Photos from the image-classification dataset "images" in the GitHub repository DreisseN27/SmartCacao. Its 3 classes are: over fermented, properly fermented, under fermented.

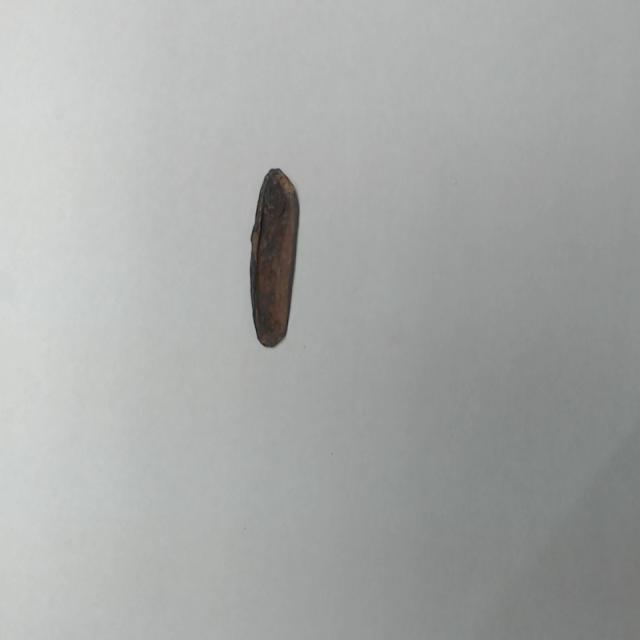
Label: over fermented

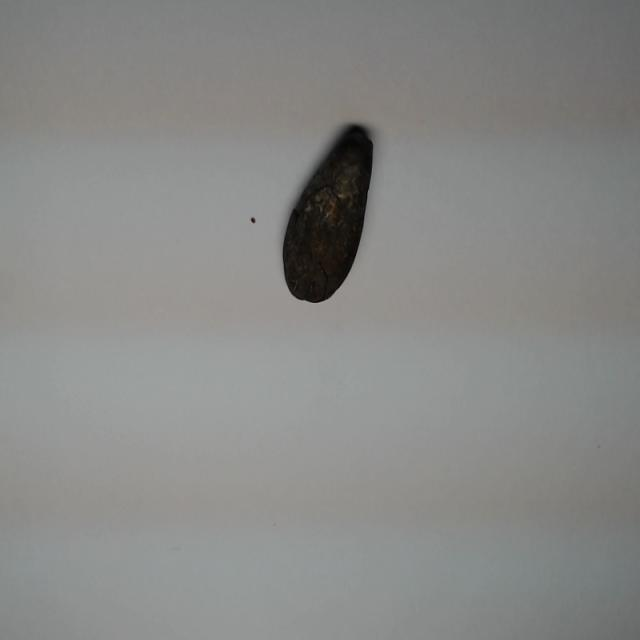
Label: over fermented

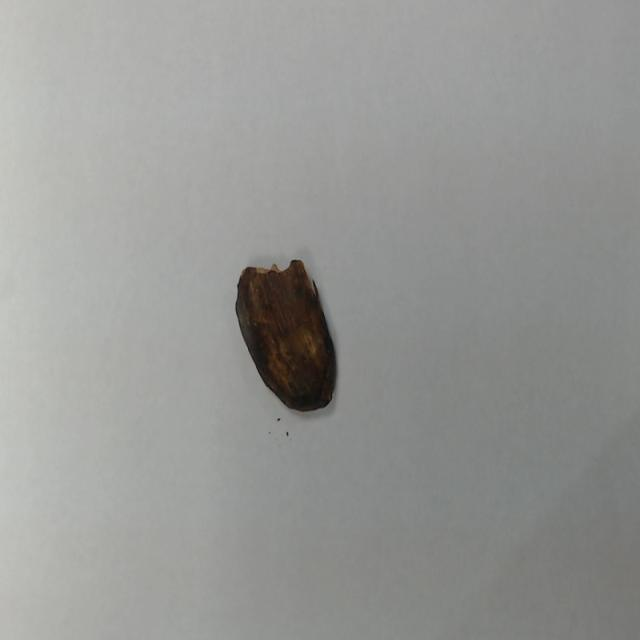
Label: over fermented

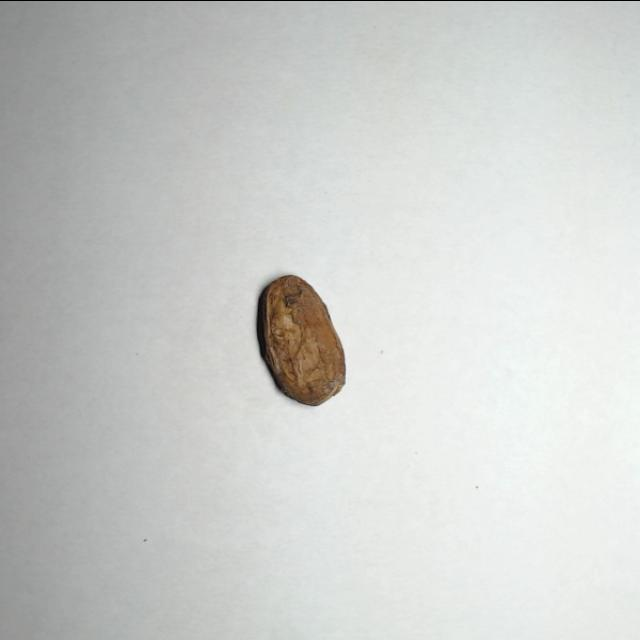
Label: properly fermented

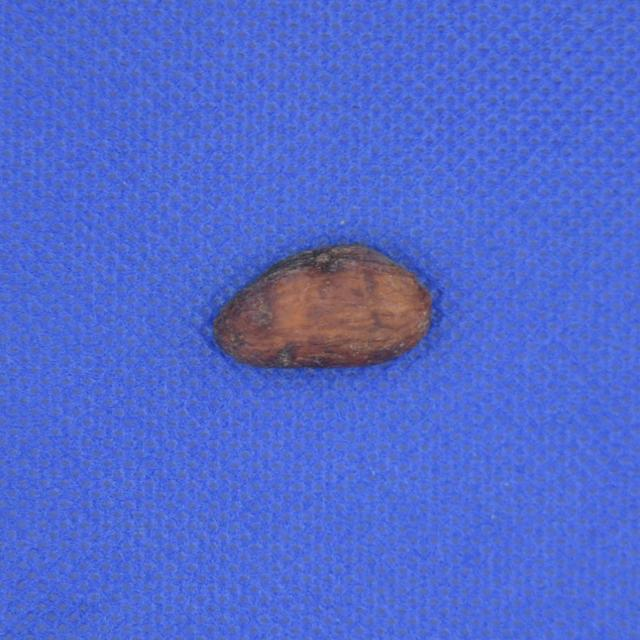
Label: properly fermented

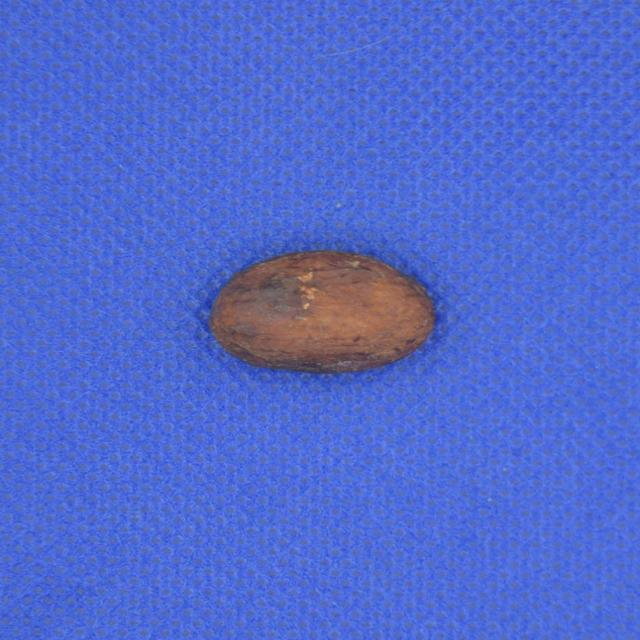
Label: properly fermented
